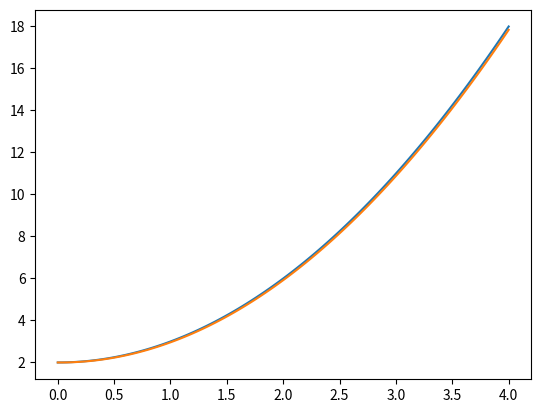

Write the Python code that produced this figure.
import matplotlib.pyplot as plt

def fun(x):
    return x*x + 2

def Fun(y, x):
    return 2*x

print(fun(2))

a = 0
b = 4
n = 100
alfa = 2
h=(b-a)/n

x = []
y = []
yc = []
yc.append(alfa)



for i in range(n+1):
    xi = i*h
    x.append(xi)
    y.append(fun(xi))
for i in range(n):
    yc.append( yc[i] + h * Fun(yc[i], x[i]))


plt.plot(x, y, x, yc)
plt.show()